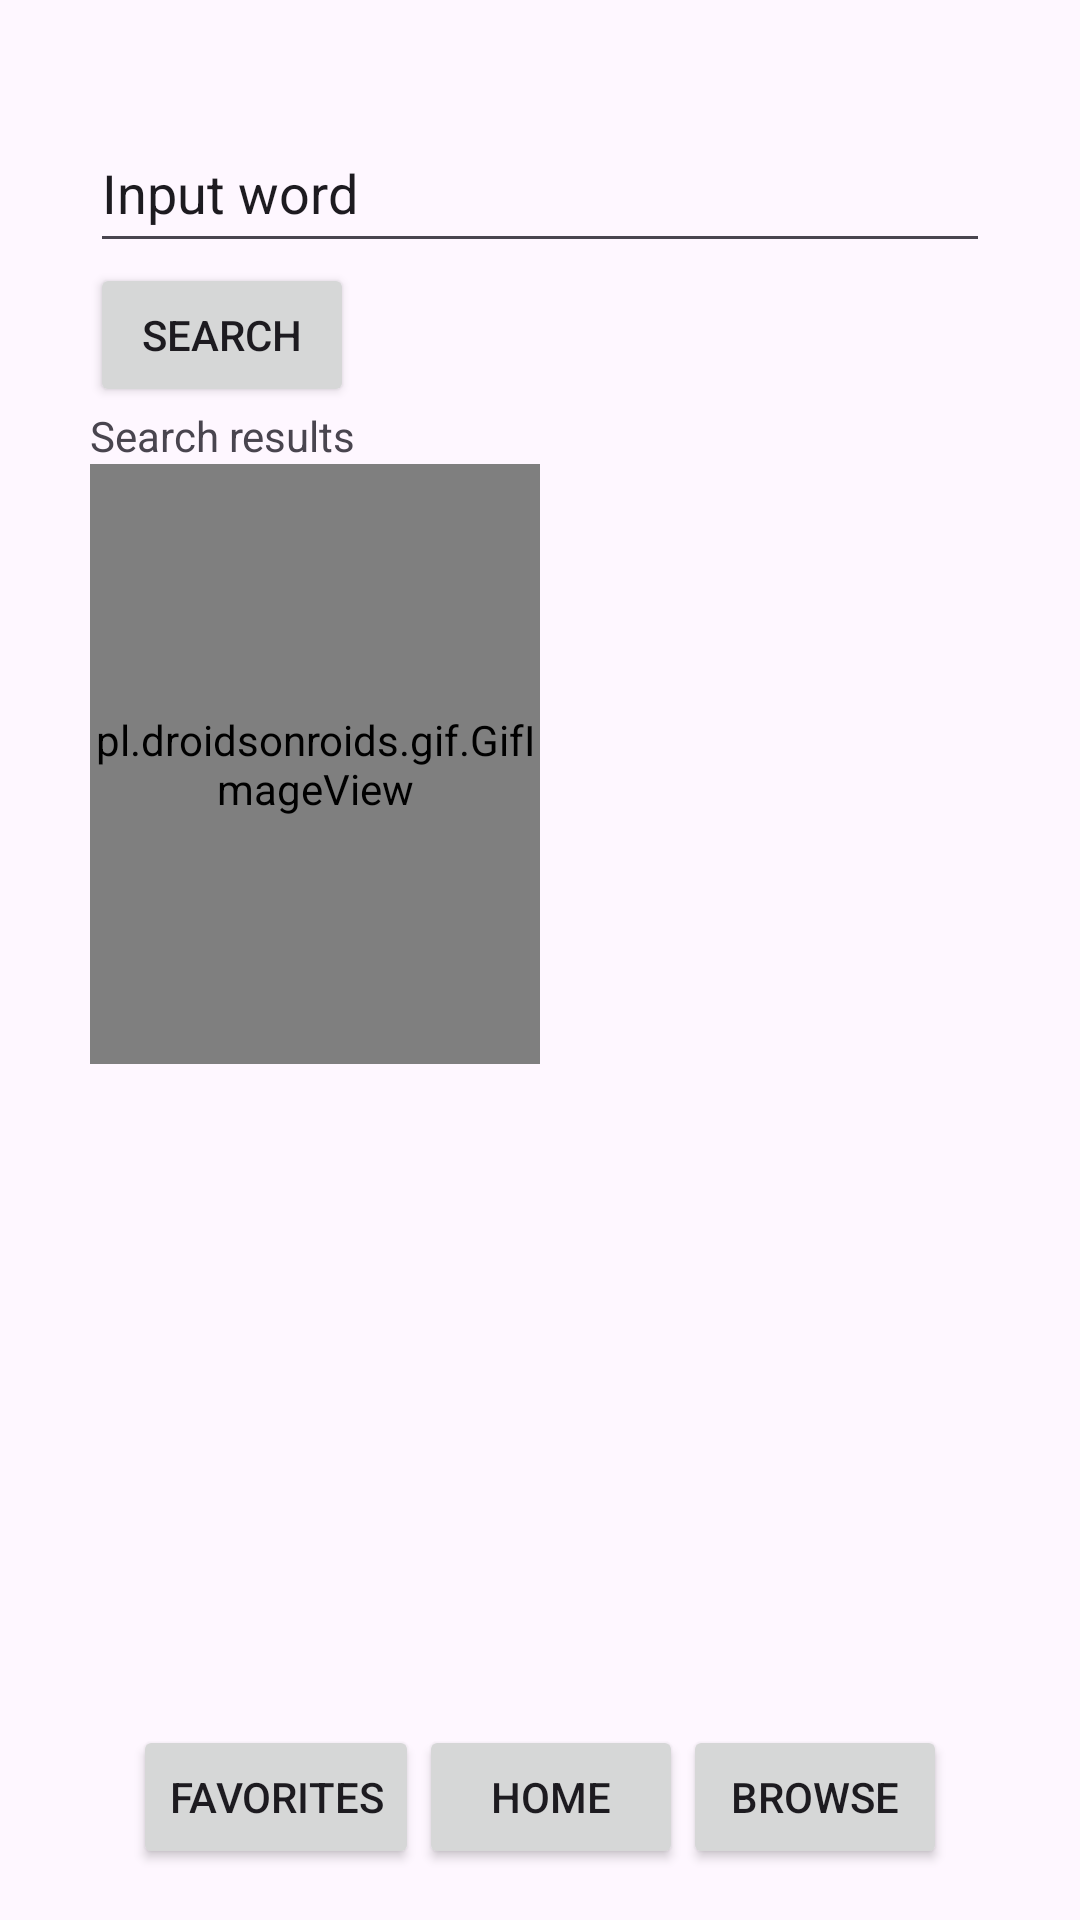

Android layout source for this screen:
<!-- AndroidManifest.xml: application theme Theme.ASL -->
<!-- res/layout/activity_main.xml -->
<?xml version="1.0" encoding="utf-8"?>
<androidx.constraintlayout.widget.ConstraintLayout xmlns:android="http://schemas.android.com/apk/res/android"
    xmlns:app="http://schemas.android.com/apk/res-auto"
    xmlns:tools="http://schemas.android.com/tools"
    android:layout_width="match_parent"
    android:layout_height="match_parent"
    tools:context=".controller.MainActivity">

    <LinearLayout
        android:id="@+id/linearLayout"
        android:layout_width="wrap_content"
        android:layout_height="65dp"
        android:orientation="horizontal"
        app:layout_constraintBottom_toBottomOf="parent"
        app:layout_constraintEnd_toEndOf="parent"
        app:layout_constraintStart_toStartOf="parent">

        <Button
            android:id="@+id/favoritebtn"
            android:layout_width="wrap_content"
            android:layout_height="wrap_content"
            android:text="@string/favorites_btn" />

        <Button
            android:id="@+id/homebtn"
            android:layout_width="wrap_content"
            android:layout_height="wrap_content"
            android:layout_weight="1"
            android:text="@string/home_btn" />

        <Button
            android:id="@+id/browsebtn"
            android:layout_width="wrap_content"
            android:layout_height="wrap_content"
            android:text="@string/browse_btn" />
    </LinearLayout>

    <LinearLayout
        android:layout_width="300dp"
        android:layout_height="500dp"
        android:orientation="vertical"
        android:rotationX="0"
        app:layout_constraintBottom_toTopOf="@+id/linearLayout"
        app:layout_constraintEnd_toEndOf="parent"
        app:layout_constraintStart_toStartOf="parent"
        app:layout_constraintTop_toTopOf="parent"
        tools:ignore="MissingClass">

        <EditText
            android:id="@+id/input"
            android:layout_width="match_parent"
            android:layout_height="50dp"
            android:ems="10"
            android:inputType="text"
            android:text="@string/input_word" />

        <Button
            android:id="@+id/searchBtn"
            android:layout_width="wrap_content"
            android:layout_height="wrap_content"
            android:text="@string/search_btn" />

        <TextView
            android:id="@+id/englishWord"
            android:layout_width="match_parent"
            android:layout_height="wrap_content"
            android:text="@string/search_results" />

        <pl.droidsonroids.gif.GifImageView
            android:id="@+id/displayGif"
            android:layout_width="150dp"
            android:layout_height="200dp"
           />

    </LinearLayout>

</androidx.constraintlayout.widget.ConstraintLayout>
<!-- resources referenced by this layout -->
<resources>
  <string name="browse_btn">Browse</string>
  <string name="favorites_btn">Favorites</string>
  <string name="home_btn">Home</string>
  <string name="input_word">Input word</string>
  <string name="search_btn">Search</string>
  <string name="search_results"> Search results </string>
  <style name="Theme.ASL" parent="Base.Theme.ASL" />
  <style name="Base.Theme.ASL" parent="Theme.Material3.DayNight.NoActionBar">
          
          
      </style>
</resources>
